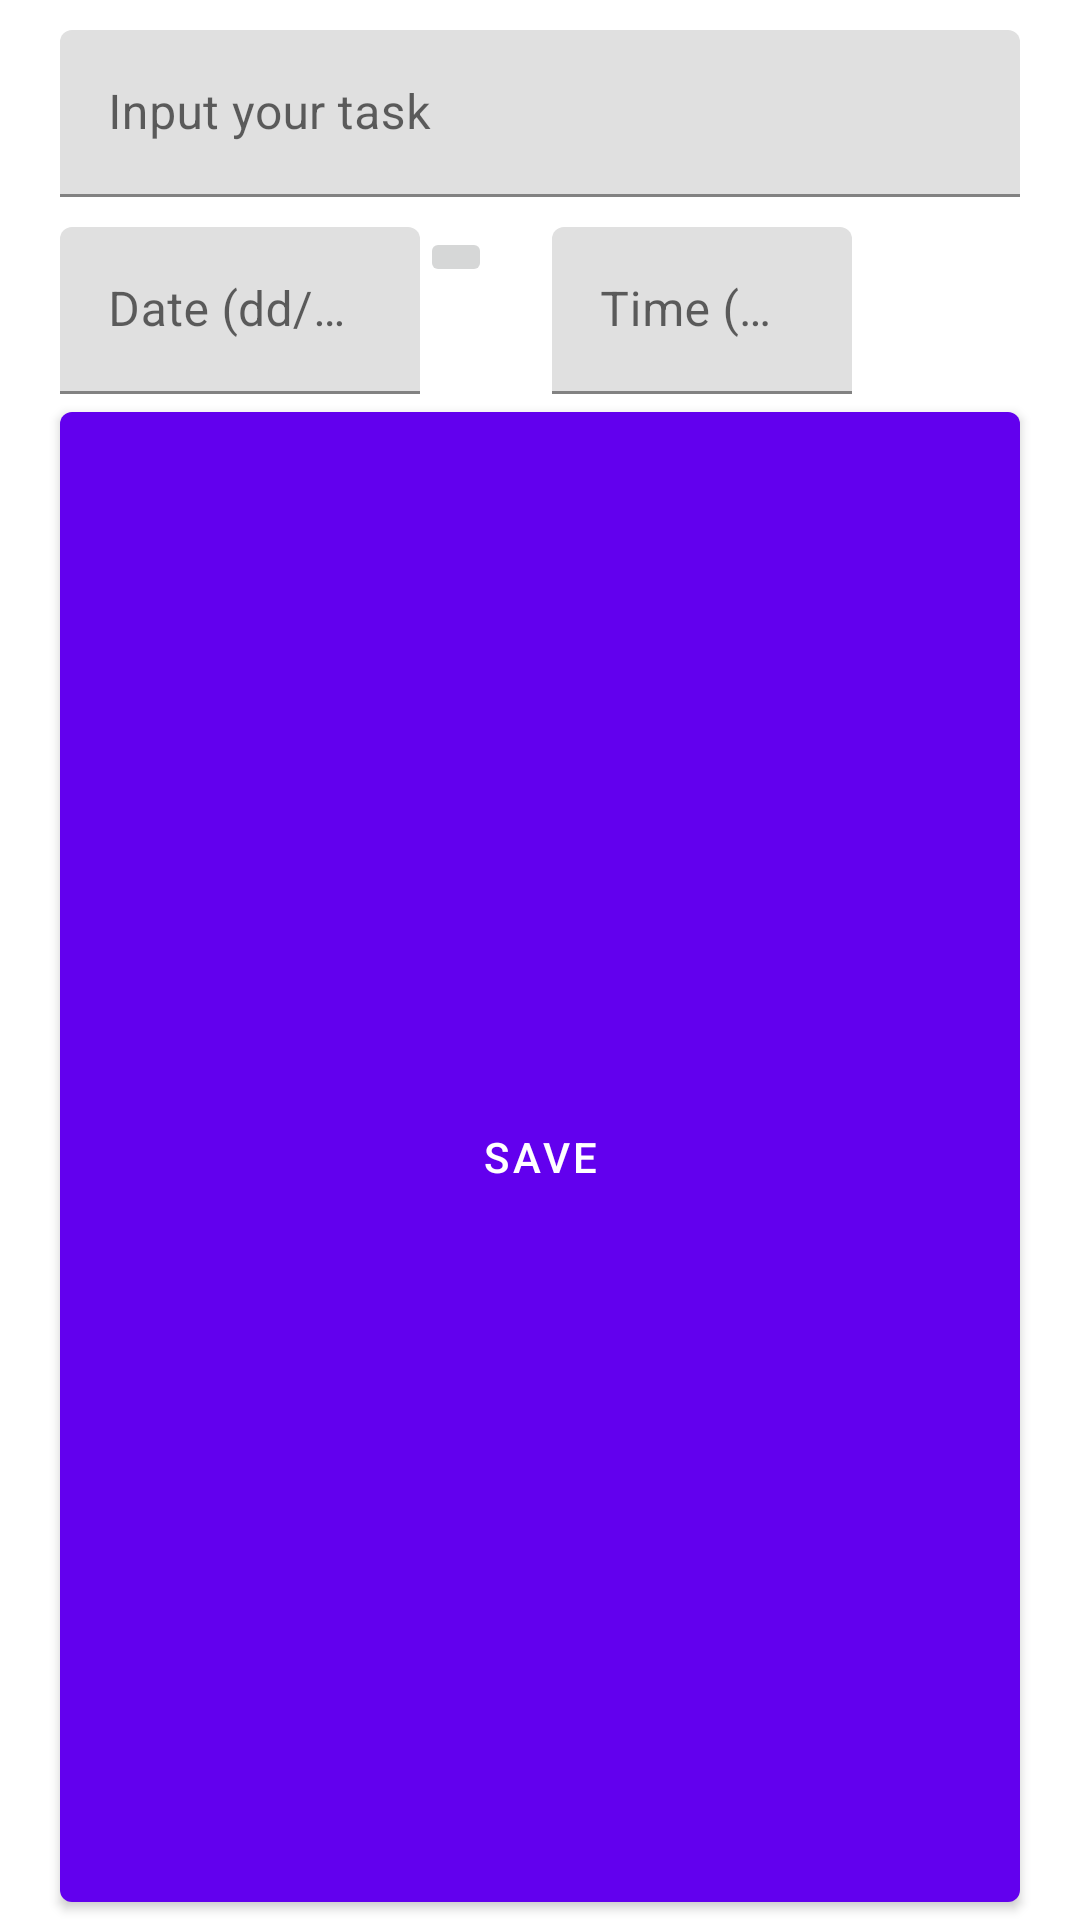

Here is an Android app screen rendered from its layout file. Give the layout XML and the strings, colors and styles it references.
<!-- AndroidManifest.xml: application theme Theme.Kotlintodo2 -->
<!-- res/layout/fragment_add_todo_popup.xml -->
<?xml version="1.0" encoding="utf-8"?>
<LinearLayout xmlns:android="http://schemas.android.com/apk/res/android"
    android:layout_width="match_parent"
    android:layout_height="wrap_content"
    android:orientation="vertical">

    <com.google.android.material.textfield.TextInputLayout
        style="@style/ThemeOverlay.Material3.TextInputEditText.OutlinedBox.Dense"
        android:layout_width="match_parent"
        android:layout_height="wrap_content"
        android:layout_marginVertical="10dp"
        android:layout_marginHorizontal="20dp">
        <com.google.android.material.textfield.TextInputEditText
            android:layout_width="match_parent"
            android:layout_height="match_parent"
            android:id="@+id/popuptodotaskname"
            android:hint="Input your task"/>
    </com.google.android.material.textfield.TextInputLayout>

    <LinearLayout
        android:layout_width="match_parent"
        android:layout_height="wrap_content"
        android:orientation="horizontal">

        <com.google.android.material.textfield.TextInputLayout
            style="@style/ThemeOverlay.Material3.TextInputEditText.OutlinedBox.Dense"
            android:layout_width="120dp"
            android:layout_height="wrap_content"
            android:layout_marginLeft="20dp">
            <com.google.android.material.textfield.TextInputEditText
                android:id="@+id/popupdate"
                android:layout_width="match_parent"
                android:layout_height="wrap_content"
                android:focusable="false"
                android:hint="Date (dd/MM/yyyy)"
                android:inputType="date" />
        </com.google.android.material.textfield.TextInputLayout>

        <ImageButton
            android:layout_width="wrap_content"
            android:layout_height="wrap_content"
            android:src="@drawable/calendericon"
            android:layout_marginRight="20dp"/>

        <com.google.android.material.textfield.TextInputLayout
            style="@style/ThemeOverlay.Material3.TextInputEditText.OutlinedBox.Dense"
            android:layout_width="100dp"
            android:layout_height="wrap_content">
            <com.google.android.material.textfield.TextInputEditText
                android:id="@+id/popuptime"
                android:layout_width="match_parent"
                android:layout_height="wrap_content"
                android:focusable="false"
                android:hint="Time (HH:mm)"
                android:inputType="time" />
        </com.google.android.material.textfield.TextInputLayout>

        <ImageButton
            android:id="@+id/btntime"
            android:layout_width="wrap_content"
            android:layout_height="wrap_content"
            android:background="@color/white"
            android:src="@drawable/clockicon"/>

    </LinearLayout>

    <com.google.android.material.button.MaterialButton
        android:id="@+id/popupsave"
        android:layout_width="match_parent"
        android:layout_height="match_parent"
        android:layout_marginHorizontal="20dp"
        android:gravity="center"
        android:text="Save"/>

</LinearLayout>
<!-- resources referenced by this layout -->
<resources>
  <color name="white">#FFFFFFFF</color>
  <style name="Theme.Kotlintodo2" parent="Theme.MaterialComponents.DayNight.NoActionBar">
          
          <item name="colorPrimary">@color/purple_500</item>
          <item name="colorPrimaryVariant">@color/purple_700</item>
          <item name="colorOnPrimary">@color/white</item>
          
          <item name="colorSecondary">@color/teal_200</item>
          <item name="colorSecondaryVariant">@color/teal_700</item>
          <item name="colorOnSecondary">@color/black</item>
          
          <item name="android:statusBarColor">?attr/colorPrimaryVariant</item>
          
      </style>
  <color name="purple_500">#FF6200EE</color>
  <color name="purple_700">#FF3700B3</color>
  <color name="teal_200">#FF03DAC5</color>
  <color name="teal_700">#FF018786</color>
  <color name="black">#FF000000</color>
</resources>
